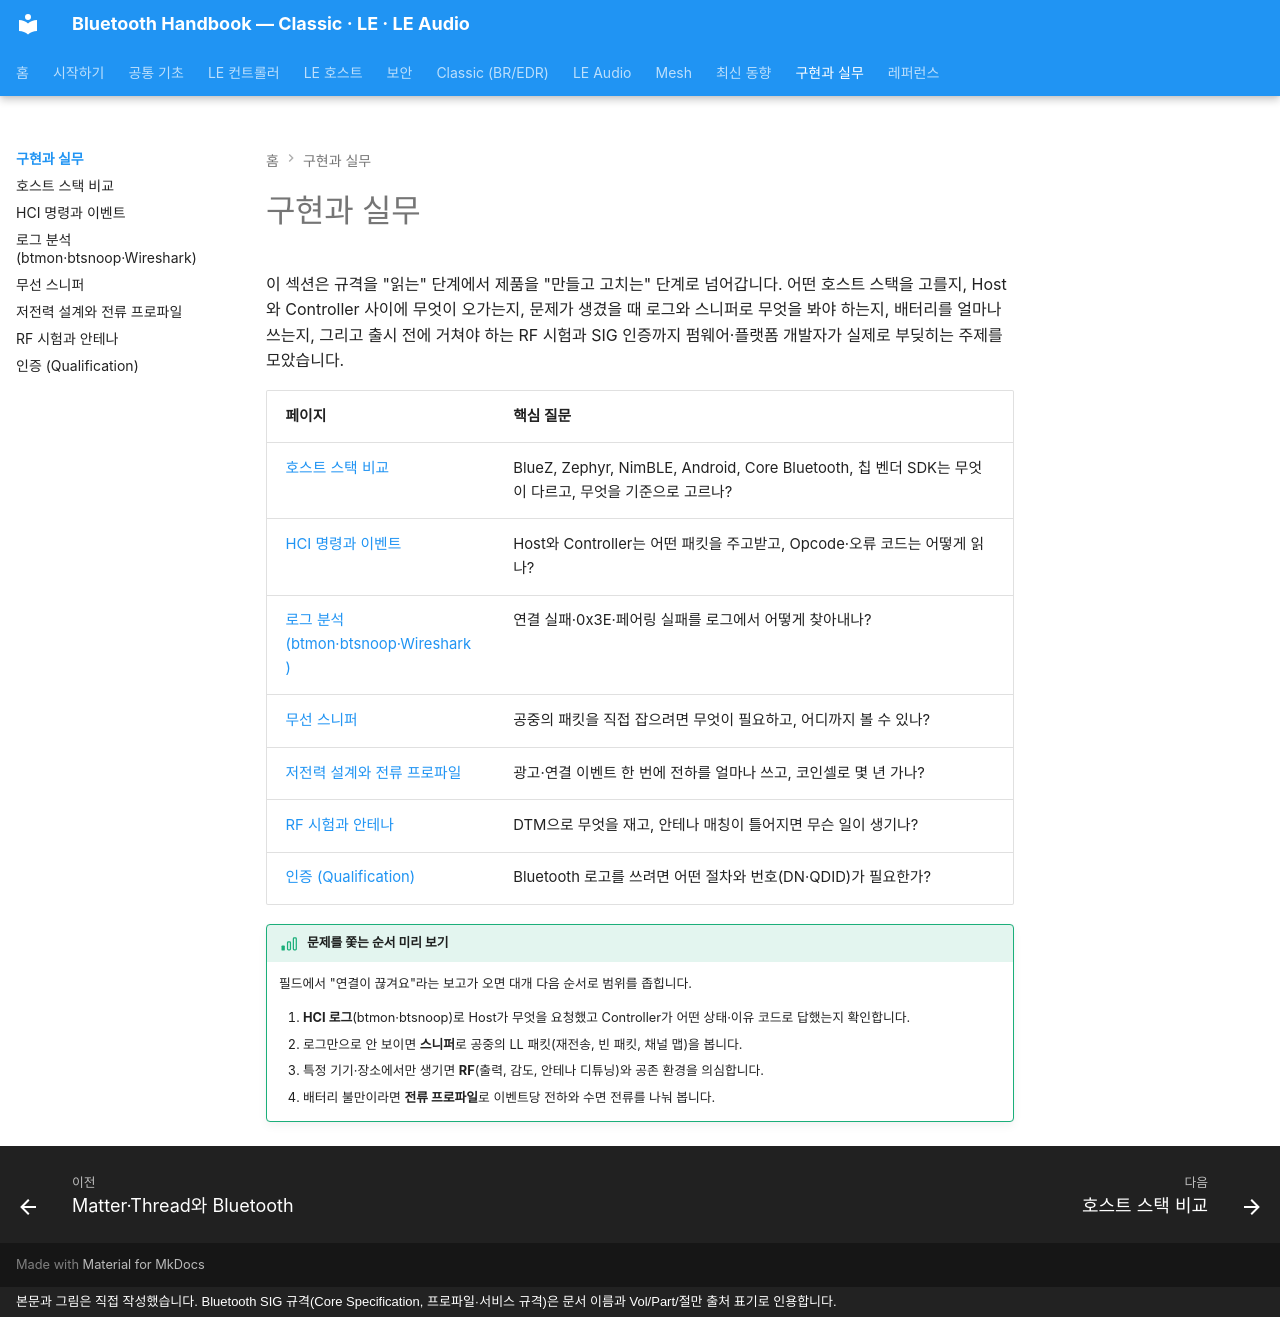

repository: goodhosup/bluetooth · page: practice/index.html · generator: mkdocs · copyright: 본문과 그림은 직접 작성했습니다. Bluetooth SIG 규격(Core Specification, 프로파일·서비스 규격)은 문서 이름과 Vol/Part/절만 출처 표기로 인용합니다.

# 구현과 실무

이 섹션은 규격을 "읽는" 단계에서 제품을 "만들고 고치는" 단계로 넘어갑니다. 어떤 호스트 스택을 고를지, Host와 Controller 사이에 무엇이 오가는지, 문제가 생겼을 때 로그와 스니퍼로 무엇을 봐야 하는지, 배터리를 얼마나 쓰는지, 그리고 출시 전에 거쳐야 하는 RF 시험과 SIG 인증까지 펌웨어·플랫폼 개발자가 실제로 부딪히는 주제를 모았습니다.

| 페이지 | 핵심 질문 |
|---|---|
| [호스트 스택 비교](stacks.md) | BlueZ, Zephyr, NimBLE, Android, Core Bluetooth, 칩 벤더 SDK는 무엇이 다르고, 무엇을 기준으로 고르나? |
| [HCI 명령과 이벤트](hci.md) | Host와 Controller는 어떤 패킷을 주고받고, Opcode·오류 코드는 어떻게 읽나? |
| [로그 분석 (btmon·btsnoop·Wireshark)](logs.md) | 연결 실패·0x3E·페어링 실패를 로그에서 어떻게 찾아내나? |
| [무선 스니퍼](sniffer.md) | 공중의 패킷을 직접 잡으려면 무엇이 필요하고, 어디까지 볼 수 있나? |
| [저전력 설계와 전류 프로파일](power-profile.md) | 광고·연결 이벤트 한 번에 전하를 얼마나 쓰고, 코인셀로 몇 년 가나? |
| [RF 시험과 안테나](rf-testing.md) | DTM으로 무엇을 재고, 안테나 매칭이 틀어지면 무슨 일이 생기나? |
| [인증 (Qualification)](qualification.md) | Bluetooth 로고를 쓰려면 어떤 절차와 번호(DN·QDID)가 필요한가? |

!!! basic "문제를 쫓는 순서 미리 보기"
    필드에서 "연결이 끊겨요"라는 보고가 오면 대개 다음 순서로 범위를 좁힙니다.

    1. **HCI 로그**(btmon·btsnoop)로 Host가 무엇을 요청했고 Controller가 어떤 상태·이유 코드로 답했는지 확인합니다.
    2. 로그만으로 안 보이면 **스니퍼**로 공중의 LL 패킷(재전송, 빈 패킷, 채널 맵)을 봅니다.
    3. 특정 기기·장소에서만 생기면 **RF**(출력, 감도, 안테나 디튜닝)와 공존 환경을 의심합니다.
    4. 배터리 불만이라면 **전류 프로파일**로 이벤트당 전하와 수면 전류를 나눠 봅니다.
